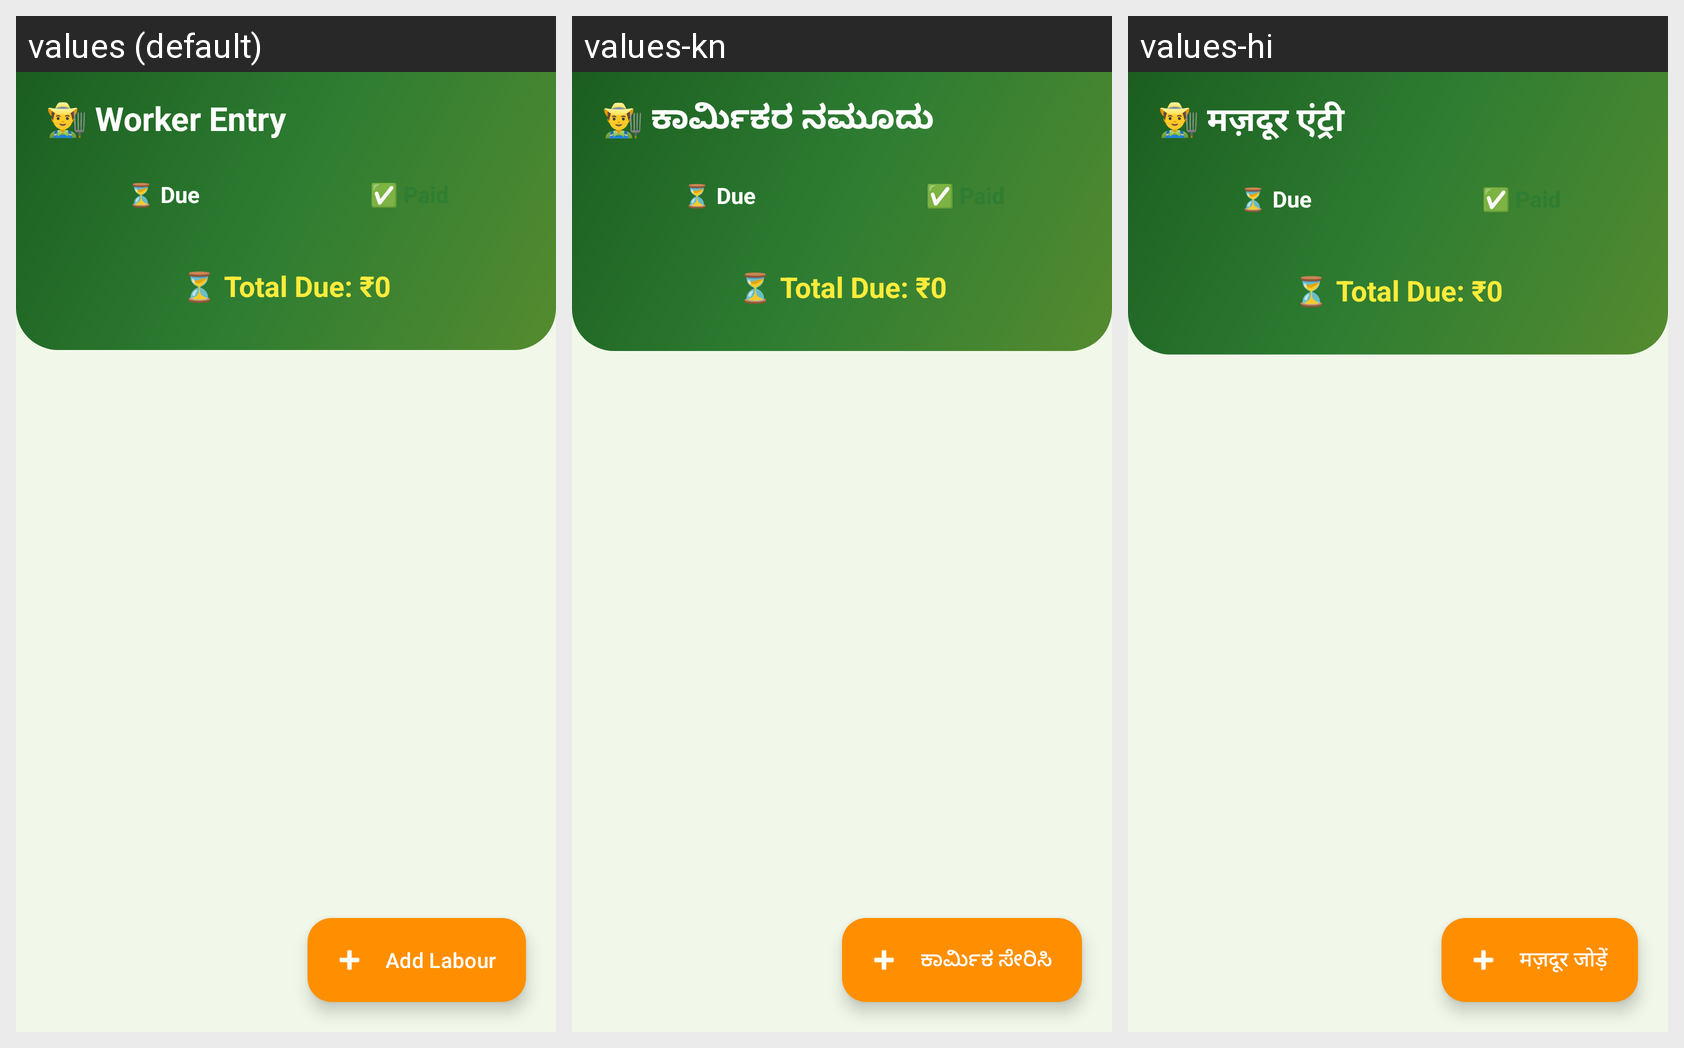

The same Android screen rendered under several of its app's locales, left to right. List the strings drawn on it with the default value and each locale's translation.
Android screen res/layout/activity_worker.xml rendered under 3 locales, left to right: values (default), values-kn, values-hi. Device: Nexus 5 (rendered at 1080×1920; each locale shown at half size, 540×960, under a caption strip naming it); theme Theme.LabourCalc.
Other locales in the repository, not shown: values-ml, values-ta, values-te.
Strings drawn on this screen, with the default value and each locale's value (text and hints the layout hard-codes, and strings that could not be matched under every locale, appear in the picture but are not listed):

worker_header
  values: 👨‍🌾 Worker Entry
  values-kn: 👨‍🌾 ಕಾರ್ಮಿಕರ ನಮೂದು
  values-hi: 👨‍🌾 मज़दूर एंट्री

add_labour
  values: Add Labour
  values-kn: ಕಾರ್ಮಿಕ ಸೇರಿಸಿ
  values-hi: मज़दूर जोड़ें
